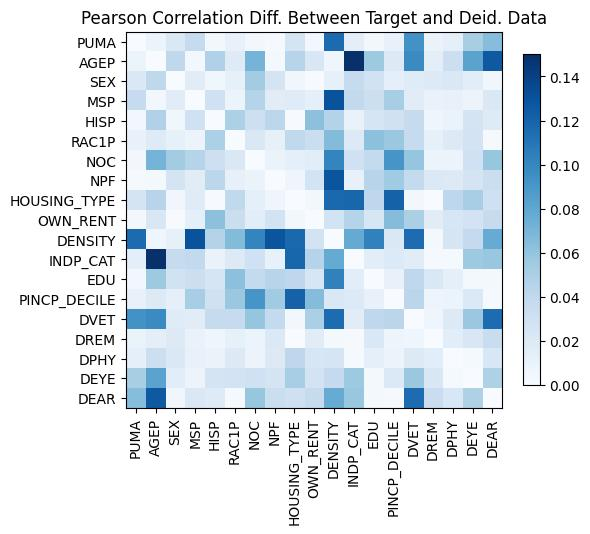

The data file committed next to this chart (first rows):
, PUMA, AGEP, SEX, MSP, HISP, RAC1P, NOC, NPF, HOUSING_TYPE, OWN_RENT, DENSITY, INDP_CAT, EDU, PINCP_DECILE, DVET, DREM, DPHY, DEYE, DEAR
PUMA, 6.661338147750939e-16, -0.008974, 0.02141, 0.0371, 0.004171, 0.01105, -0.004186, 0.001514, 0.0269, 0.004039, 0.1157, 0.01458, 0.004195, 0.01122, -0.09347, -0.009692, 0.01313, 0.05135, 0.06488
AGEP, -0.008974, -5.551115123125783e-16, 0.04043, 0.003939, 0.04797, 0.01867, 0.07097, 0.003363, 0.04441, -0.02279, -0.006373, 0.1594, 0.05605, 0.01941, -0.09728, 0.01522, 0.0327, 0.08219, 0.1265
SEX, 0.02141, 0.04043, -8.881784197001252e-16, -0.01692, -0.005579, 0.01267, -0.05337, -0.0263, -0.005251, -0.0009333, -0.01259, 0.03642, 0.02848, 0.01393, 0.01763, 0.01912, 0.02111, -0.01588, 0.005196
MSP, 0.0371, 0.003939, -0.01692, 2.886579864025407e-15, 0.03009, 0.008485, 0.04473, 0.01655, 0.01797, -0.01313, -0.1297, -0.03903, -0.03243, -0.05204, 0.01666, 0.009973, -0.01143, -0.008235, -0.02165
HISP, 0.004171, 0.04797, -0.005579, 0.03009, -3.552713678800501e-15, 0.04972, -0.03175, -0.04213, -0.001121, 0.06212, 0.04595, -0.01032, 0.02572, 0.02952, 0.03651, -0.006343, -0.009756, -0.02594, -0.01818
RAC1P, 0.01105, 0.01867, 0.01267, 0.008485, 0.04972, 0.0, 0.02126, 0.0118, -0.03956, 0.03361, 0.06607, 0.01927, 0.06225, 0.05719, 0.03738, 0.01288, 0.01895, 0.02707, -0.001236
NOC, -0.004186, 0.07097, -0.05337, 0.04473, -0.03175, 0.02126, 0.0, -0.009814, 0.01391, 0.01611, 0.1013, 0.03041, 0.03846, 0.09087, 0.05943, -0.009042, -0.008206, -0.03005, -0.05878
NPF, 0.001514, 0.003363, -0.0263, 0.01655, -0.04213, 0.0118, -0.009814, 0.0, 0.006157, 0.02789, 0.1285, -0.01167, 0.04423, 0.05474, 0.03843, -0.02068, -0.01959, -0.02668, -0.03381
HOUSING_TYPE, 0.0269, 0.04441, -0.005251, 0.01797, -0.001121, -0.03956, 0.01391, 0.006157, 0.0, 0.003719, -0.1171, -0.1188, -0.04107, -0.121, 0.003745, -0.0001782, -0.0415, -0.05197, -0.03092
OWN_RENT, 0.004039, -0.02279, -0.0009333, -0.01313, 0.06212, 0.03361, 0.01611, 0.02789, 0.003719, 0.0, 0.02755, 0.04531, -0.02354, 0.06556, 0.05032, 0.01641, 0.02438, 0.02744, -0.03646
DENSITY, 0.1157, -0.006373, -0.01259, -0.1297, 0.04595, 0.06607, 0.1013, 0.1285, -0.1171, 0.02755, -5.551115123125783e-16, -0.07755, -0.1027, -0.02223, 0.1152, -0.002358, -0.02545, -0.0379, -0.07665
INDP_CAT, 0.01458, 0.1594, 0.03642, -0.03903, -0.01032, 0.01927, 0.03041, -0.01167, -0.1188, 0.04531, -0.07755, 3.3306690738754696e-15, 0.0161, 0.02024, 0.0168, -0.001662, -0.002118, -0.05622, -0.0575
EDU, 0.004195, 0.05605, 0.02848, -0.03243, 0.02572, 0.06225, 0.03846, 0.04423, -0.04107, -0.02354, -0.1027, 0.0161, -2.1094237467877974e-15, 0.01119, -0.04031, 0.02168, 0.01325, -0.003196, 0.002633
PINCP_DECILE, 0.01122, 0.01941, 0.01393, -0.05204, 0.02952, 0.05719, 0.09087, 0.05474, -0.121, 0.06556, -0.02223, 0.02024, 0.01119, 3.774758283725532e-15, -0.04261, 0.007257, 0.008849, -0.02055, 0.001746
DVET, -0.09347, -0.09728, 0.01763, 0.01666, 0.03651, 0.03738, 0.05943, 0.03843, 0.003745, 0.05032, 0.1152, 0.0168, -0.04031, -0.04261, -3.774758283725532e-15, 0.006965, 0.01953, 0.05727, 0.1153
DREM, -0.009692, 0.01522, 0.01912, 0.009973, -0.006343, 0.01288, -0.009042, -0.02068, -0.0001782, 0.01641, -0.002358, -0.001662, 0.02168, 0.007257, 0.006965, 0.0, 0.01611, 0.02269, 0.03433
DPHY, 0.01313, 0.0327, 0.02111, -0.01143, -0.009756, 0.01895, -0.008206, -0.01959, -0.0415, 0.02438, -0.02545, -0.002118, 0.01325, 0.008849, 0.01953, 0.01611, 0.0, -0.001814, 0.02299
DEYE, 0.05135, 0.08219, -0.01588, -0.008235, -0.02594, 0.02707, -0.03005, -0.02668, -0.05197, 0.02744, -0.0379, -0.05622, -0.003196, -0.02055, 0.05727, 0.02269, -0.001814, 7.993605777301127e-15, 0.04852
DEAR, 0.06488, 0.1265, 0.005196, -0.02165, -0.01818, -0.001236, -0.05878, -0.03381, -0.03092, -0.03646, -0.07665, -0.0575, 0.002633, 0.001746, 0.1153, 0.03433, 0.02299, 0.04852, 9.547918011776346e-15
